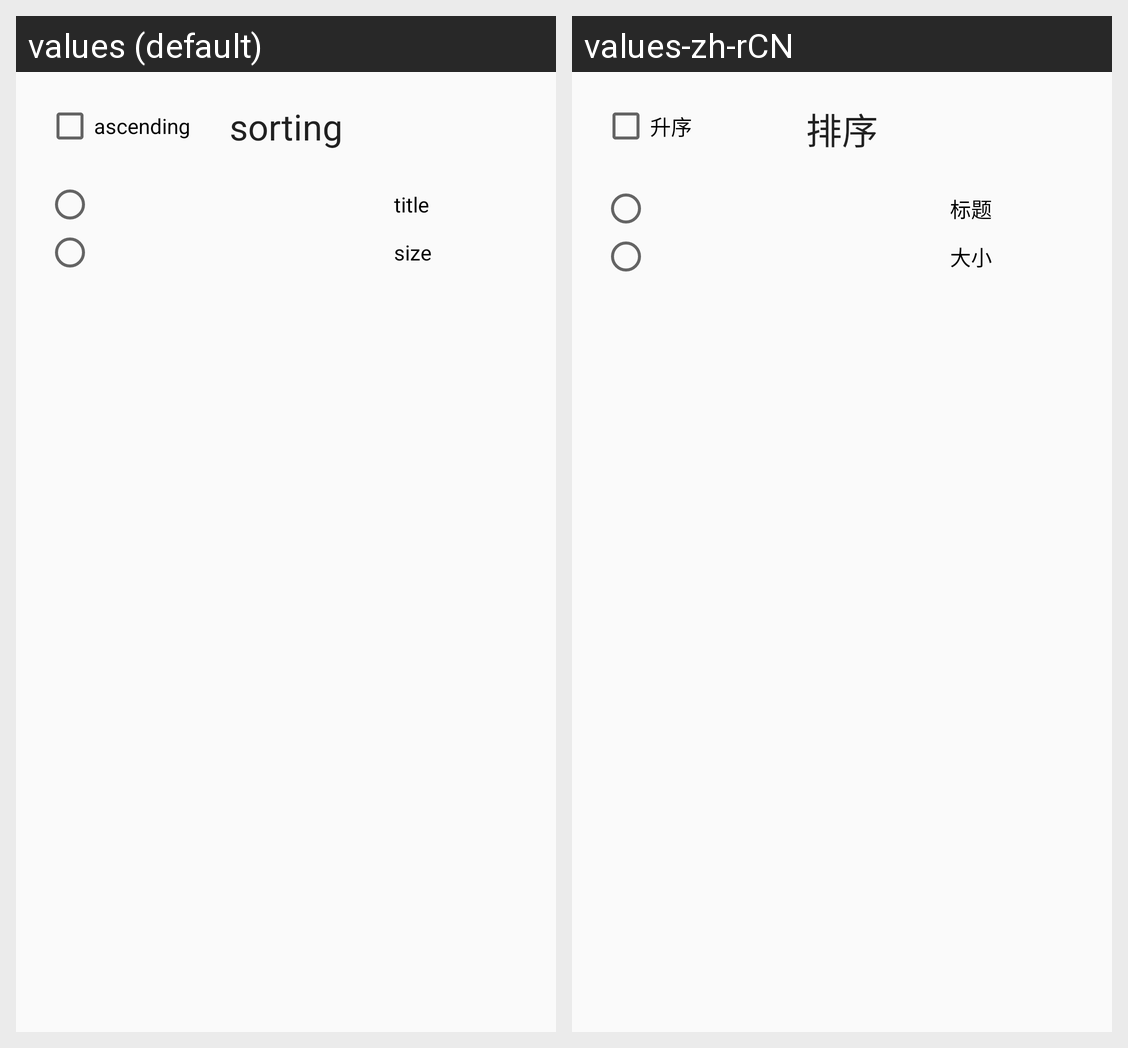

The Android screen above is rendered under two locales of the same app. Produce the string resources it draws, with the default and per-locale values.
Android screen res/layout/dialog_order.xml rendered under 2 locales, left to right: values (default), values-zh-rCN. Device: Nexus 5 (rendered at 1080×1920; each locale shown at half size, 540×960, under a caption strip naming it); theme AppTheme.
Strings drawn on this screen, with the default value and each locale's value (text and hints the layout hard-codes, and strings that could not be matched under every locale, appear in the picture but are not listed):

muOrder
  values: sorting
  values-zh-rCN: 排序

orderAsc
  values: ascending
  values-zh-rCN: 升序

rbTitle
  values: title
  values-zh-rCN: 标题

rbSize
  values: size
  values-zh-rCN: 大小
